Run: headless pygame with SDL's dummy video driver; simulated clock (each Clock.tick advances the game by its frame time, no real sleeping); random seed 0; keys injected as events and as key.get_pressed() state; no mouse input.
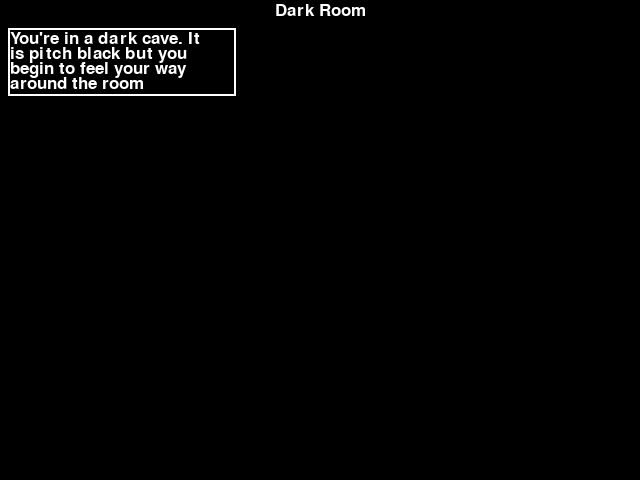
Frame 1 of 4 · flips 1–60 · no input
Frame 2 of 4 · flips 61–180 · tapped SPACE, RETURN · held RIGHT (→), D · screen unchanged from frame 1, image omitted
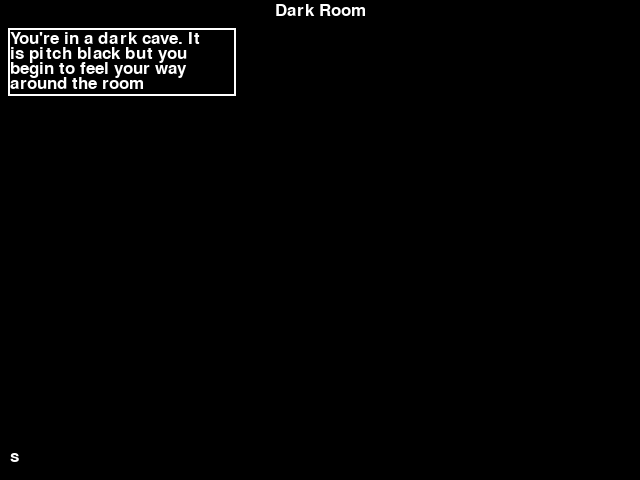
Frame 3 of 4 · flips 181–300 · held DOWN (↓), S
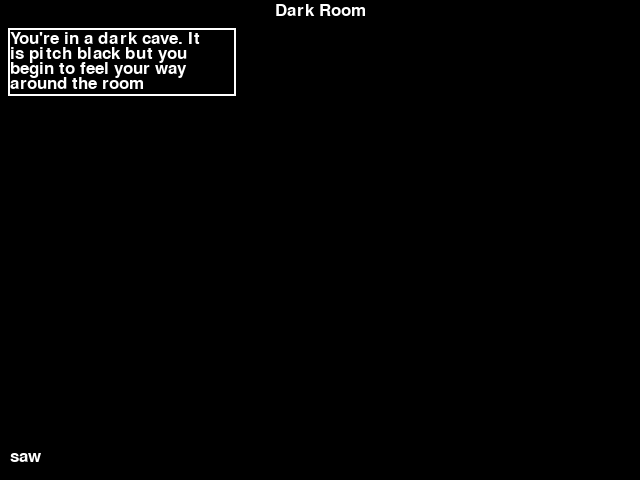
Frame 4 of 4 · flips 301–420 · held LEFT (←), A, UP (↑), W

The pygame program that drew these frames:

import pygame
import textwrap
import sys

# initialising pygame
pygame.init()

# setting up important pygame constants
WINWIDTH, WINHIEGHT = 640, 480
CLOCK = pygame.time.Clock()
DISPLAY = pygame.display.set_mode((WINWIDTH, WINHIEGHT))
BASE_FONT = pygame.font.Font(None, 26)

# blue print for a room
class Room():

    change_room = True

    def __init__(self, name, description):
        self.name = name  # the name of the room, used as the title
        self.description = description  # the description fo the room the player is shown
        self.contents = [] # any items in the room
        self.exits = {}  # any exits the room has
        self.hidden_exits = {} # any exits which are hidden - found with "explore"
        self.locked_exits = {} # any exit the player cannot go through

    # setting the window caption to the room title
    def set_title(self):

      title = BASE_FONT.render(self.name, True, (255,255,255))
      
      title_rect = title.get_rect(center = (WINWIDTH // 2, 10))

      DISPLAY.blit(title, title_rect)

    #setting the description text for a room
    def set_description(self):

      description_y = 30
      dcr_height = 0

      for i in textwrap.wrap(self.description, 25):

        dcr_height += 17

        description_surface_i = BASE_FONT.render(i, True, (255, 255, 255))

        DISPLAY.blit(description_surface_i, (10, description_y))

        description_y += 15
        
      pygame.draw.rect(DISPLAY, (255, 255, 255), pygame.Rect(8, 28, (WINWIDTH/3)+15, dcr_height), 2)

    # changing the room the player is in
    def change(self, direction):
        # hcecks if the direction wanted is possible
        for exit in self.exits:
            if exit in direction:
              
                # sets the players current room to the new room
                main.current_room = self.exits[exit]

                main.current_room.set_title()
              
    def removeitem(self, item):
      self.contents.remove(item)

      self.description = self.description.replace(item.description, '')

      main.current_room.set_description()
      
class Item():
    def __init__(self, name, description):
      self.name = name # the name of the item
      self.description = description
      self.usage = None # the usage of the item
      self.hidden = False

class Inventory:
  contents = []

  @classmethod
  def additem(cls, item):
    cls.contents.append(item)

  @classmethod
  def display_inventory(cls):

    Inv_height = 0
    Inv_y = 30
    
    for item in cls.contents:

      Inv_height += 18

      item_surface_i = BASE_FONT.render(item.name, True, (255, 255, 255))

      DISPLAY.blit(item_surface_i, (WINWIDTH-(WINWIDTH/3)+2, Inv_y))

      Inv_y += 15
      
    pygame.draw.rect(DISPLAY, (255, 255, 255), pygame.Rect(WINWIDTH-(WINWIDTH/3), 28, ((WINWIDTH/4)), Inv_height), 2)
  
      
# creating items 
Torch = Item('Torch',' On the wall there is a lit Torch.')
Coal_barrel = Item('Barrel of coal', ' In the corner there is a barrel of coal.')

#setting up rooms
Dark_Room = Room('Dark Room', "You're in a dark cave. It is pitch black but you begin to feel your way around the room")

Lake = Room('Lake of Dreams', 'You walk into a dimly lit cavern. In the center is a glowing blue lake. On the wall there is a lit Torch.')

Abandoned_forge = Room('Abandoned Forge', 'You walk into a new room. It appears to be an old forge with old will forging equipment and an anvil. there is a thin been of light coming into the room from a man made hole in the ceiling. In the corner there is a barrel of coal.')

# Setting up room exits
Dark_Room.exits = {"west": Lake,
                   "east": Abandoned_forge}
Lake.exits = {"east": Dark_Room}
Abandoned_forge.exits = {"west": Dark_Room}

# setting up locked exits
Dark_Room.locked_exits_exits = {"north": None}

# setting up hidden exits
Dark_Room.hidden_exits = {"north": None}

# setting up the contents of rooms
Dark_Room.contents = []
Lake.contents = [Torch]
Abandoned_forge.contents = [Coal_barrel]

class main():
  
    # the room the player is in
    current_room = Dark_Room

    pygame.display.set_caption('The Wills of Men')

    # main game loop
    @staticmethod
    def game_loop():

        input_text = ''.lower()

        while running:

            DISPLAY.fill((0, 0, 0))

            for event in pygame.event.get():

                if event.type == pygame.QUIT:

                    pygame.quit()
                    sys.exit()

                elif event.type == pygame.KEYDOWN:

                    if event.key == pygame.K_BACKSPACE:

                        input_text = input_text[:-1]

                    elif event.key == pygame.K_RETURN:

                        main.action(input_text)

                        input_text = ''.lower()

                    else:
                        input_text += event.unicode
                      
            # Rendering the players input as it is typed
            text_surface = BASE_FONT.render(input_text, True, (255, 255, 255))
            DISPLAY.blit(text_surface, (10, WINHIEGHT - 32))

            main.current_room.set_description()
            main.current_room.set_title()

            Inventory.display_inventory()
              
            pygame.display.flip()
            CLOCK.tick(60)

    @staticmethod
    def action(input_text):

        # splits the input text string into an arrary of strings
        split_input = input_text.split()

        # checks the first word against a list of actions
        if "go" == split_input[0]:

          # changes the room using the second word as an argument
          main.current_room.change(split_input[1])

        elif "get" == split_input[0]:
          for item in main.current_room.contents:
            
            if split_input[1] in item.name.lower() :
              if not item.hidden:
                Inventory.additem(item)
                main.current_room.removeitem(item)
              
        elif "explore" == split_input[0]:
          pass
        elif "use" == split_input[0]:
          pass

if __name__ == "__main__":

  running = True

  main.current_room.set_title()
  
  main.game_loop()
